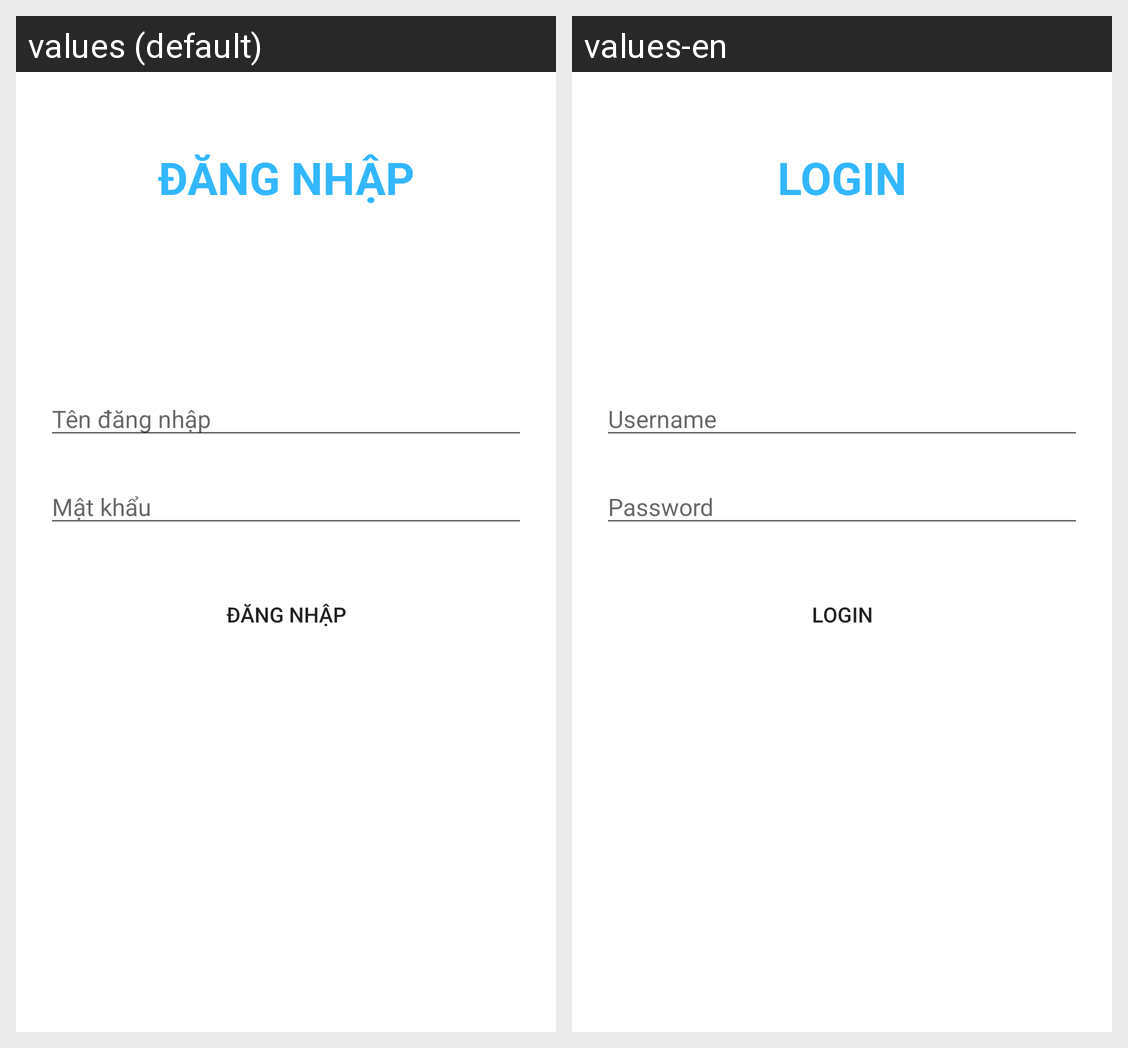

Translations of the strings shown on this Android screen, per locale in the grid:
Android screen res/layout/activity_main.xml rendered under 2 locales, left to right: values (default), values-en. Device: Nexus 5 (rendered at 1080×1920; each locale shown at half size, 540×960, under a caption strip naming it); theme Theme.DoAnGK.
Strings drawn on this screen, with the default value and each locale's value (text and hints the layout hard-codes, and strings that could not be matched under every locale, appear in the picture but are not listed):

txtLogin
  values: Đăng nhập
  values-en: LOGIN

txtUser
  values: Tên đăng nhập
  values-en: Username

txtPass
  values: Mật khẩu
  values-en: Password
